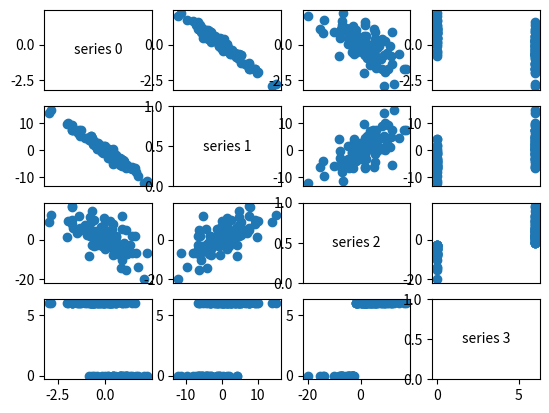

This figure's Python source:
#!/usr/bin/env python
# -*- coding: utf-8 -*-
# multi_dimensional.py
import matplotlib.pyplot as plt
import random
import math

def shape(A):
    num_rows = len(A)
    num_cols = len(A[0]) if A else 0
    return num_rows, num_cols

def get_row(A, i):
    return A[i]

def get_column(A, j):
    return [A_i[j] for A_i in A]

def make_matrix(num_rows, num_cols, entry_fn):
    return [[entry_fn(i, j) for j in range(num_cols)] for i in range(num_rows)]

def correlation_matrix(data):
    """liefert eine Matrix num_columns x num_columns, deren Eintrag (i, j)
    die Korrelation der Spalten i und j in den Daten ist"""

    _, num_columns = shape(data)

    def matrix_entry(i, j):
        return correlation(get_column(data, i), get_column(data, j))

    return make_matrix(num_columns, num_columns, matrix_entry)

def normal_cdf(x, mu = 0, sigma = 1):
    return (1 + math.erf((x - mu) / math.sqrt(2) / sigma)) / 2

def inverse_normal_cdf(p, mu=0, sigma=1, tolerance=0.00001):
    """find approximate inverse using binary search"""

    # if not standard, compute standard and rescale
    if mu != 0 or sigma != 1:
        return mu + sigma * inverse_normal_cdf(p, tolerance=tolerance)

    low_z, low_p = -10.0, 0            # normal_cdf(-10) is (very close to) 0
    hi_z,  hi_p  =  10.0, 1            # normal_cdf(10)  is (very close to) 1
    while hi_z - low_z > tolerance:
        mid_z = (low_z + hi_z) / 2     # consider the midpoint
        mid_p = normal_cdf(mid_z)      # and the cdf's value there
        if mid_p < p:
            # midpoint is still too low, search above it
            low_z, low_p = mid_z, mid_p
        elif mid_p > p:
            # midpoint is still too high, search below it
            hi_z, hi_p = mid_z, mid_p
        else:
            break

    return mid_z

def random_normal():
    """zieht zufällig aus einer Standardnormalverteilung"""
    return inverse_normal_cdf(random.random())

num_points = 100

def random_row():
    row = [None, None, None, None]
    row[0] = random_normal()
    row[1] = -5 * row[0] + random_normal()
    row[2] = row[0] + row[1] + 5 * random_normal()
    row[3] = 6 if row[2] > -2 else 0
    return row
random.seed(0)
data = [random_row()
        for _ in range(num_points)]

_, num_columns = shape(data)
fig, ax = plt.subplots(num_columns, num_columns)

for i in range(num_columns):
    for j in range(num_columns):

        # Scatterplot von column_j auf der x-Achse und column_i auf der y-Achse
        if i != j: ax[i][j].scatter(get_column(data, j), get_column(data, i))

        # wenn i == j, zeige den Namen der Datenreihe an
        else: ax[i][j].annotate("series " + str(i), (0.5, 0.5),
                                xycoords='axes fraction',
                                ha='center', va='center')

        # Achsenbeschriftungen nur ganz links und ganz unten
        if i < num_columns - 1: ax[i][j].xaxis.set_visible(False)
        if j < 0: ax[i][j].yaxis.set_visible(False)

# repariere die Beschriftung der Felder rechts unten und links oben,
# weil die Diagramme nur Text enthalten
ax[-1][-1].set_xlim(ax[0][-1].get_xlim())
ax[0][0].set_ylim(ax[0][1].get_ylim())

plt.show()
